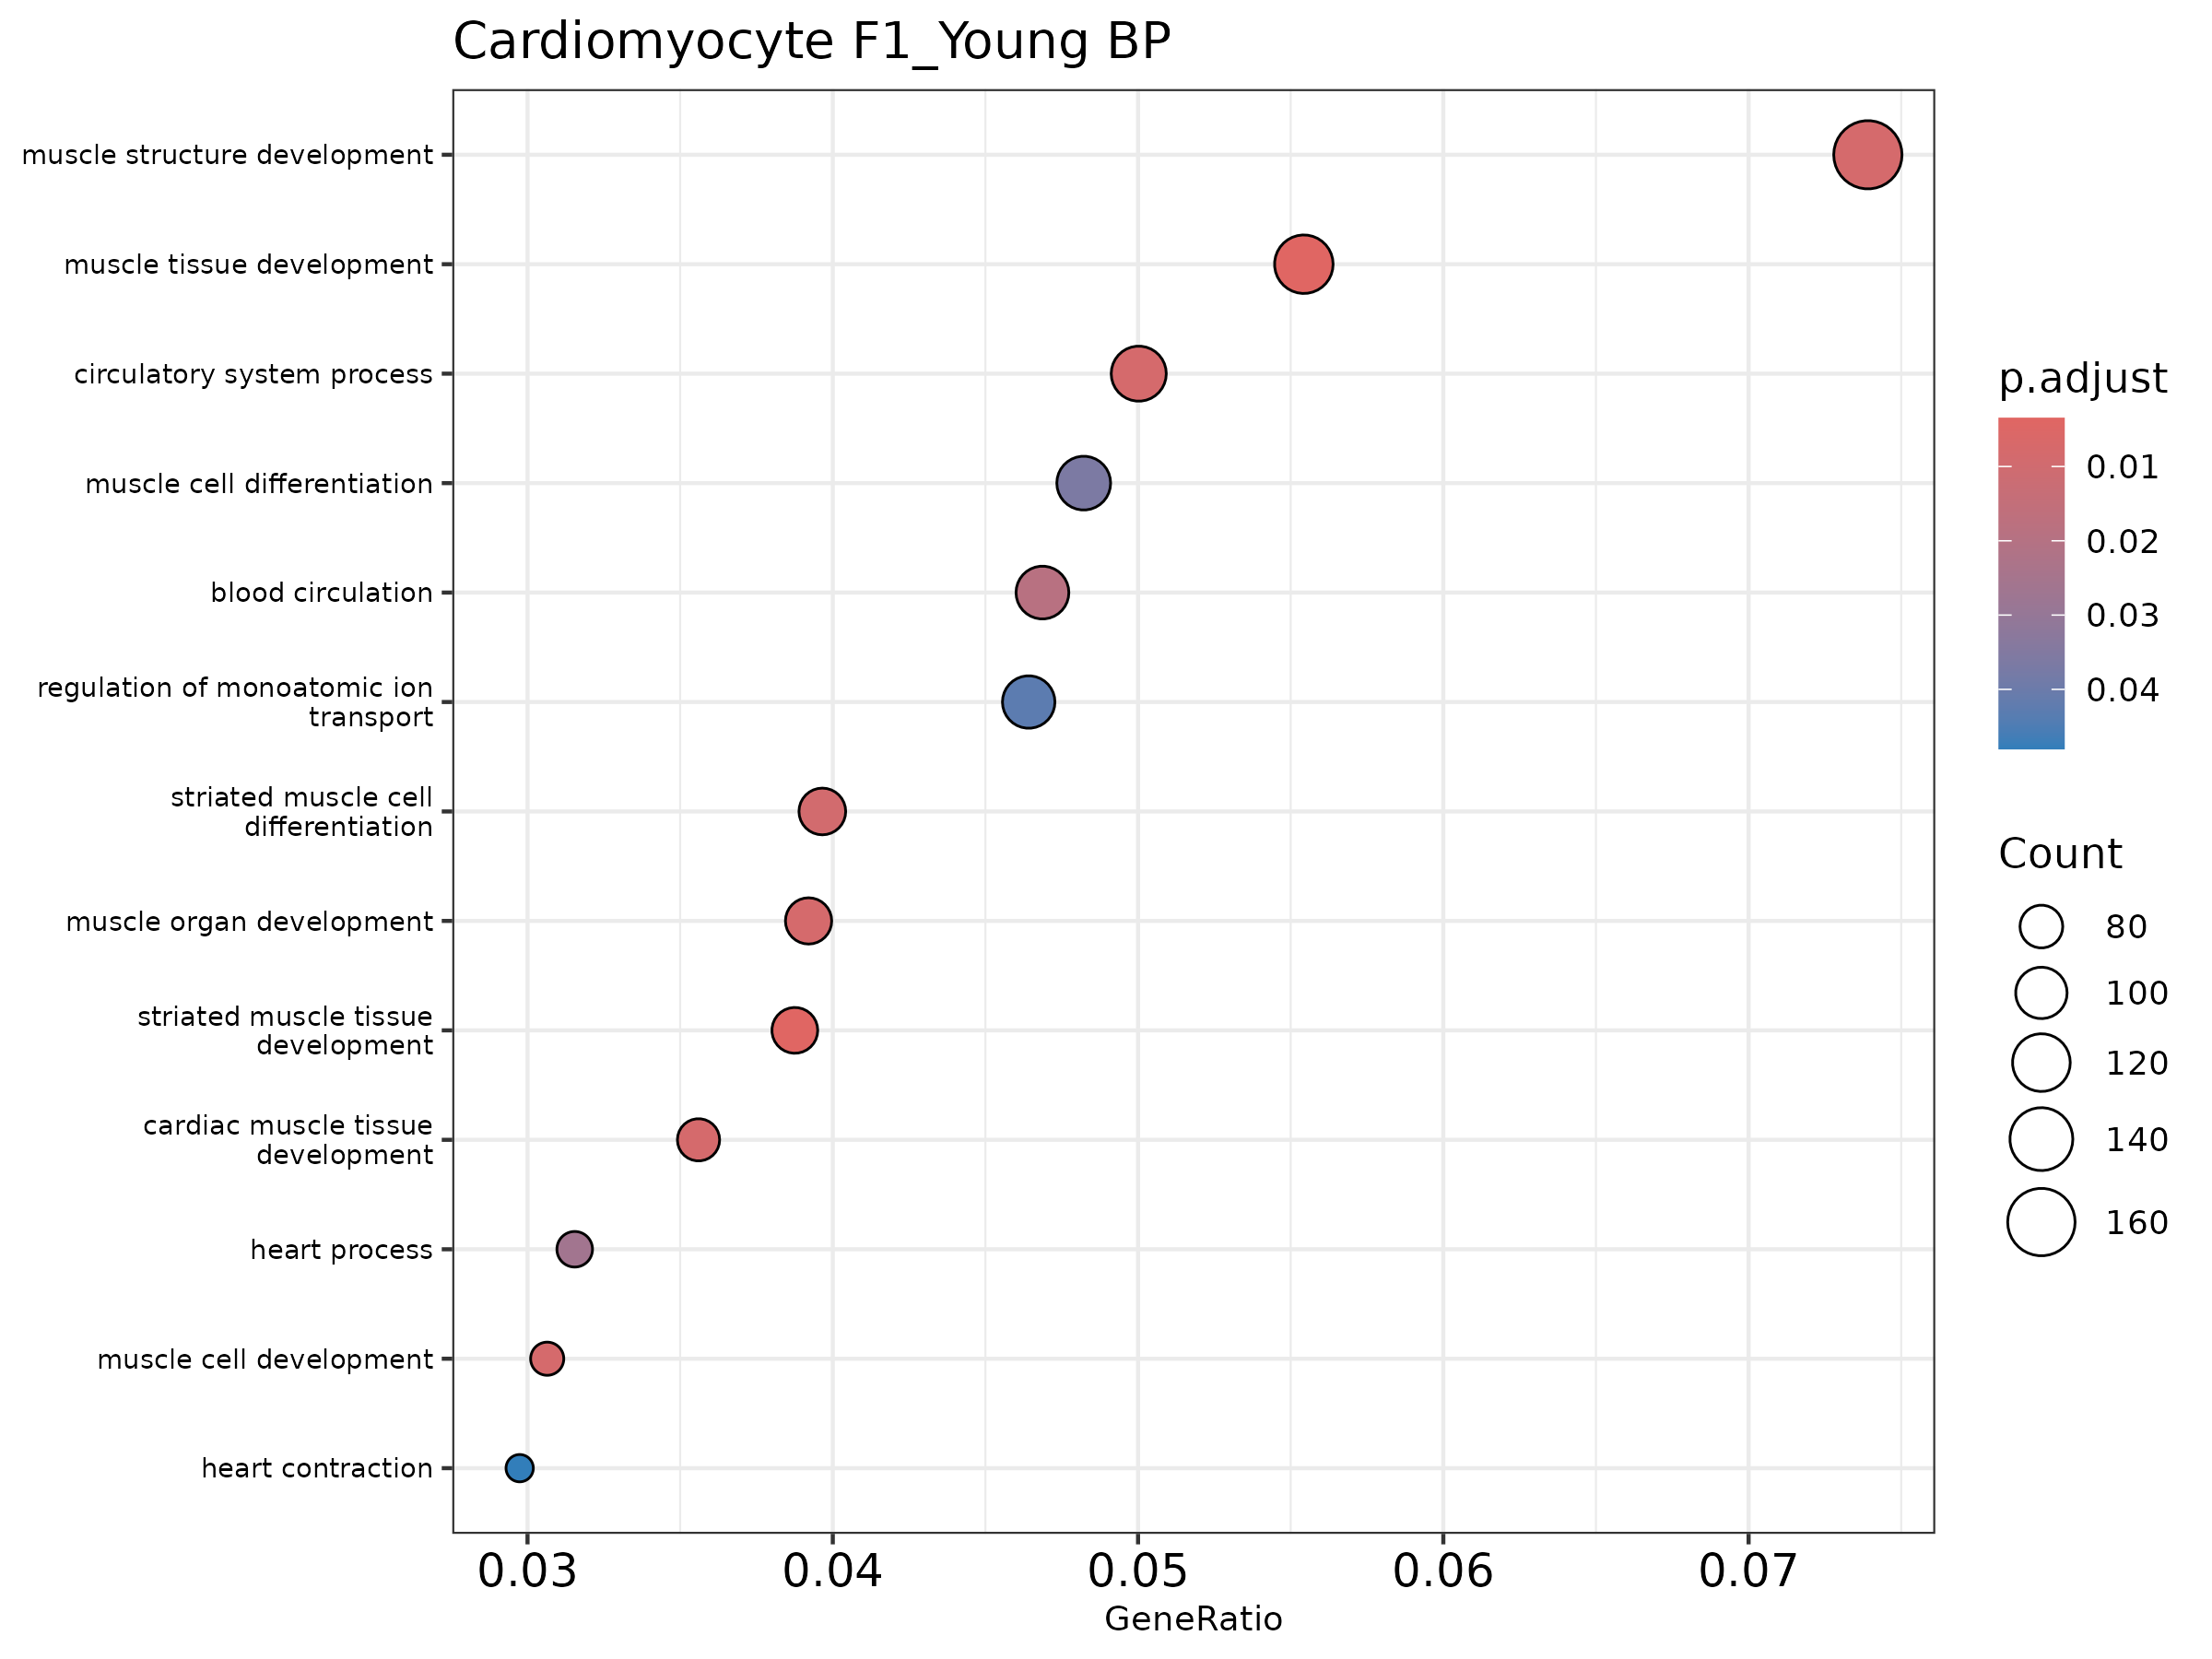

The data file committed next to this chart (first rows):
ID, Description, GeneRatio, BgRatio, pvalue, p.adjust, qvalue, geneID, Count
GO:0060537, muscle tissue development, 123/2219, 229/5757, 1.4681213955852133e-6, 0.003497, 0.003324, Acadm/Actc1/Actn2/Adra1a/Adra1b/Akap13/A…, 123
GO:0014706, striated muscle tissue development, 86/2219, 150/5757, 1.8197336115779911e-6, 0.003497, 0.003324, Acadm/Actc1/Actn2/Adra1a/Adra1b/Akap13/A…, 86
GO:0048738, cardiac muscle tissue development, 79/2219, 139/5757, 7.5282833222310755e-6, 0.007997, 0.007603, Acadm/Actc1/Actn2/Adra1a/Adra1b/Akap13/A…, 79
GO:0007517, muscle organ development, 87/2219, 157/5757, 1.0452262336286697e-5, 0.007997, 0.007603, Actc1/Adarb1/Angpt1/Ankrd1/Asb2/Bcl2/Bcl…, 87
GO:0055001, muscle cell development, 68/2219, 117/5757, 1.1662976932316106e-5, 0.007997, 0.007603, Actc1/Actg1/Actn1/Actn2/Adra1a/Adra1b/Af…, 68
GO:0003013, circulatory system process, 111/2219, 210/5757, 1.2750341588783624e-5, 0.007997, 0.007603, Abcc8/Abcc9/Actc1/Adcy6/Adra1a/Adra1b/Ag…, 111
GO:0061061, muscle structure development, 164/2219, 330/5757, 1.4565631971671377e-5, 0.007997, 0.007603, Acadm/Actc1/Actg1/Actl6a/Actn1/Actn2/Ada…, 164
GO:0051146, striated muscle cell differentiation, 88/2219, 161/5757, 1.9169750931445768e-5, 0.009209, 0.008755, Acadm/Actc1/Actg1/Actn2/Adra1a/Adra1b/Ak…, 88
GO:0008015, blood circulation, 104/2219, 199/5757, 4.444819290907289e-5, 0.01898, 0.01804, Abcc8/Abcc9/Actc1/Adcy6/Adra1a/Adra1b/Ag…, 104
GO:0003015, heart process, 70/2219, 126/5757, 6.775154549586931e-5, 0.02604, 0.02475, Abcc9/Actc1/Adra1a/Adra1b/Akap13/Ank2/At…, 70
GO:0042692, muscle cell differentiation, 107/2219, 209/5757, 1.042854201424905e-4, 0.03643, 0.03464, Acadm/Actc1/Actg1/Actn1/Actn2/Adra1a/Adr…, 107
GO:0043269, regulation of monoatomic ion transport, 103/2219, 201/5757, 1.3357503575819475e-4, 0.04278, 0.04067, 1810037I17Rik/Abcc8/Abcc9/Actn2/Agtr1a/A…, 103
GO:0060047, heart contraction, 66/2219, 120/5757, 1.6241110824617277e-4, 0.04801, 0.04565, Abcc9/Actc1/Adra1a/Adra1b/Ank2/Atp1a1/At…, 66
